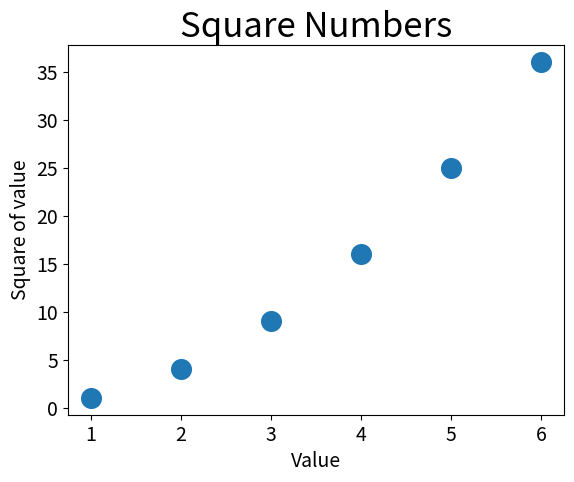

This figure's Python source:
import matplotlib.pyplot as plt

x_value = [1, 2, 3, 4, 5, 6]
y_value = []
for a in x_value:
    y_value.append(a * a)
plt.scatter(x_value, y_value, s=200)
# 设置图标标题，并给坐标轴加上标签
plt.title("Square Numbers", fontsize=25)
plt.xlabel("Value", fontsize=14)
plt.ylabel("Square of value", fontsize=14)
# 设置刻度标记的大小
plt.tick_params(axis='both', which='major', labelsize=14)
plt.show()
